Dataset: processed (GitHub, LandoAugusto/cardiovision-ai). Classes: batimento cardiaco anormal, historico pos infarto, infarto do miocardio, normal.

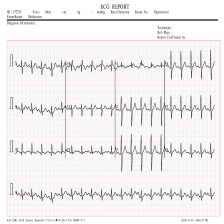
Label: batimento cardiaco anormal

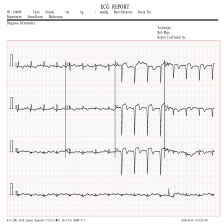
Label: historico pos infarto

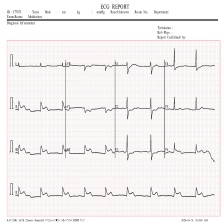
Label: infarto do miocardio

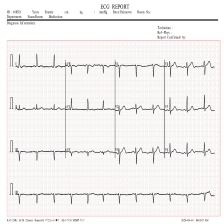
Label: normal

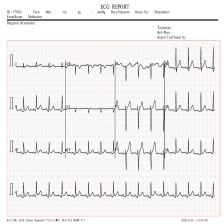
Label: batimento cardiaco anormal

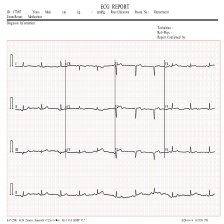
Label: historico pos infarto
